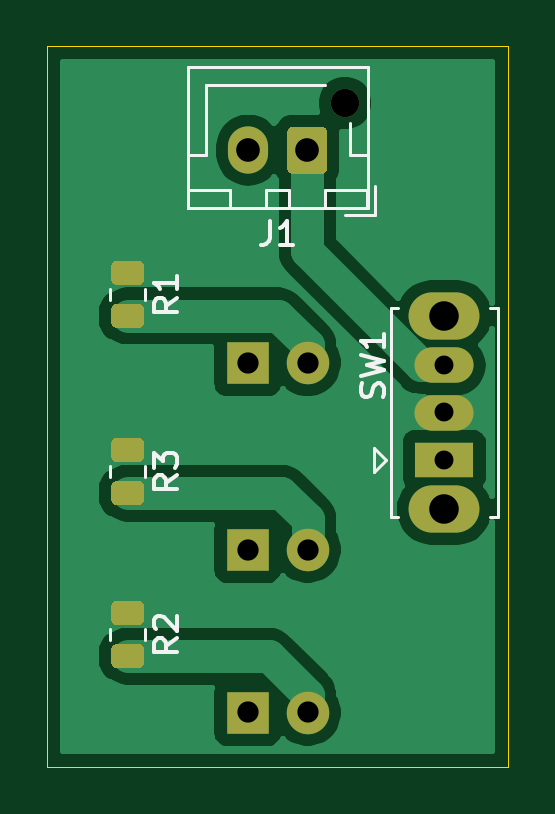
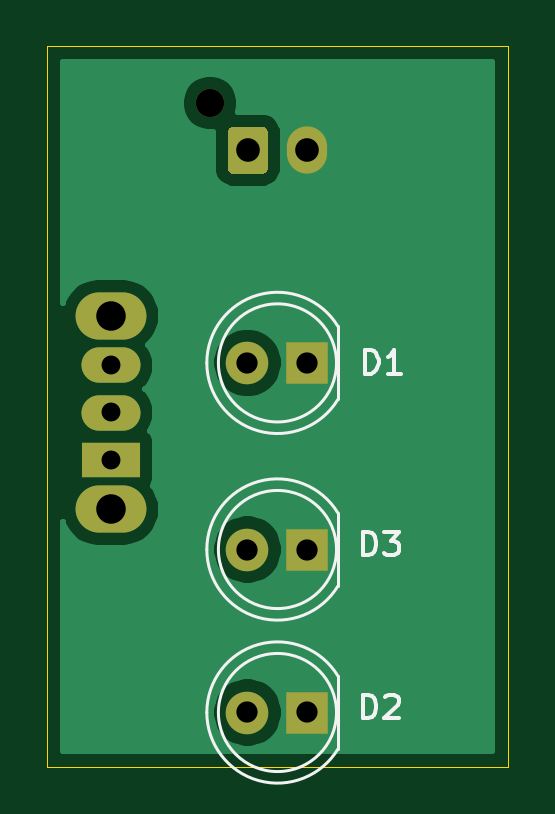
Circuit board: 10 layer files. Board 19.5 x 30.5 mm.
- bottom_copper: LED-B_Cu.gbr (14250 bytes)
- bottom_mask: LED-B_Mask.gbr (1445 bytes)
- paste: LED-B_Paste.gbr (454 bytes)
- bottom_silk: LED-B_SilkS.gbr (3264 bytes)
- outline: LED-Edge_Cuts.gbr (688 bytes)
- top_copper: LED-F_Cu.gbr (26764 bytes)
- top_mask: LED-F_Mask.gbr (3542 bytes)
- paste: LED-F_Paste.gbr (2551 bytes)
- top_silk: LED-F_SilkS.gbr (5499 bytes)
- drill: LED.drl (515 bytes)

=== bottom_copper: LED-B_Cu.gbr (14250 bytes, source omitted) ===
=== bottom_mask: LED-B_Mask.gbr ===
%TF.GenerationSoftware,KiCad,Pcbnew,(5.1.9)-1*%
%TF.CreationDate,2022-03-01T01:02:47+08:00*%
%TF.ProjectId,LED,4c45442e-6b69-4636-9164-5f7063625858,rev?*%
%TF.SameCoordinates,Original*%
%TF.FileFunction,Soldermask,Bot*%
%TF.FilePolarity,Negative*%
%FSLAX46Y46*%
G04 Gerber Fmt 4.6, Leading zero omitted, Abs format (unit mm)*
G04 Created by KiCad (PCBNEW (5.1.9)-1) date 2022-03-01 01:02:47*
%MOMM*%
%LPD*%
G01*
G04 APERTURE LIST*
%ADD10O,3.000000X2.000000*%
%ADD11O,2.500000X1.500000*%
%ADD12R,2.500000X1.500000*%
%ADD13C,1.200000*%
%ADD14O,1.700000X2.000000*%
%ADD15C,1.800000*%
%ADD16R,1.800000X1.800000*%
G04 APERTURE END LIST*
D10*
%TO.C,SW1*%
X186800000Y-91400000D03*
X186800000Y-99600000D03*
D11*
X186800000Y-93500000D03*
X186800000Y-95500000D03*
D12*
X186800000Y-97500000D03*
%TD*%
D13*
%TO.C,J1*%
X182600000Y-82400000D03*
D14*
X178500000Y-84400000D03*
G36*
G01*
X181850000Y-83650000D02*
X181850000Y-85150000D01*
G75*
G02*
X181600000Y-85400000I-250000J0D01*
G01*
X180400000Y-85400000D01*
G75*
G02*
X180150000Y-85150000I0J250000D01*
G01*
X180150000Y-83650000D01*
G75*
G02*
X180400000Y-83400000I250000J0D01*
G01*
X181600000Y-83400000D01*
G75*
G02*
X181850000Y-83650000I0J-250000D01*
G01*
G37*
%TD*%
D15*
%TO.C,D3*%
X181015000Y-101300000D03*
D16*
X178475000Y-101300000D03*
%TD*%
D15*
%TO.C,D2*%
X181015000Y-108200000D03*
D16*
X178475000Y-108200000D03*
%TD*%
D15*
%TO.C,D1*%
X181015000Y-93400000D03*
D16*
X178475000Y-93400000D03*
%TD*%
M02*

=== paste: LED-B_Paste.gbr ===
%TF.GenerationSoftware,KiCad,Pcbnew,(5.1.9)-1*%
%TF.CreationDate,2022-03-01T01:02:47+08:00*%
%TF.ProjectId,LED,4c45442e-6b69-4636-9164-5f7063625858,rev?*%
%TF.SameCoordinates,Original*%
%TF.FileFunction,Paste,Bot*%
%TF.FilePolarity,Positive*%
%FSLAX46Y46*%
G04 Gerber Fmt 4.6, Leading zero omitted, Abs format (unit mm)*
G04 Created by KiCad (PCBNEW (5.1.9)-1) date 2022-03-01 01:02:47*
%MOMM*%
%LPD*%
G01*
G04 APERTURE LIST*
G04 APERTURE END LIST*
M02*

=== bottom_silk: LED-B_SilkS.gbr ===
%TF.GenerationSoftware,KiCad,Pcbnew,(5.1.9)-1*%
%TF.CreationDate,2022-03-01T01:02:47+08:00*%
%TF.ProjectId,LED,4c45442e-6b69-4636-9164-5f7063625858,rev?*%
%TF.SameCoordinates,Original*%
%TF.FileFunction,Legend,Bot*%
%TF.FilePolarity,Positive*%
%FSLAX46Y46*%
G04 Gerber Fmt 4.6, Leading zero omitted, Abs format (unit mm)*
G04 Created by KiCad (PCBNEW (5.1.9)-1) date 2022-03-01 01:02:47*
%MOMM*%
%LPD*%
G01*
G04 APERTURE LIST*
%ADD10C,0.120000*%
%ADD11C,0.150000*%
G04 APERTURE END LIST*
D10*
%TO.C,D3*%
X182735000Y-101300462D02*
G75*
G03*
X177185000Y-99755170I-2990000J462D01*
G01*
X182735000Y-101299538D02*
G75*
G02*
X177185000Y-102844830I-2990000J-462D01*
G01*
X182245000Y-101300000D02*
G75*
G03*
X182245000Y-101300000I-2500000J0D01*
G01*
X177185000Y-102845000D02*
X177185000Y-99755000D01*
%TO.C,D2*%
X182735000Y-108200462D02*
G75*
G03*
X177185000Y-106655170I-2990000J462D01*
G01*
X182735000Y-108199538D02*
G75*
G02*
X177185000Y-109744830I-2990000J-462D01*
G01*
X182245000Y-108200000D02*
G75*
G03*
X182245000Y-108200000I-2500000J0D01*
G01*
X177185000Y-109745000D02*
X177185000Y-106655000D01*
%TO.C,D1*%
X182735000Y-93400462D02*
G75*
G03*
X177185000Y-91855170I-2990000J462D01*
G01*
X182735000Y-93399538D02*
G75*
G02*
X177185000Y-94944830I-2990000J-462D01*
G01*
X182245000Y-93400000D02*
G75*
G03*
X182245000Y-93400000I-2500000J0D01*
G01*
X177185000Y-94945000D02*
X177185000Y-91855000D01*
%TO.C,D3*%
D11*
X176138095Y-101552380D02*
X176138095Y-100552380D01*
X175900000Y-100552380D01*
X175757142Y-100600000D01*
X175661904Y-100695238D01*
X175614285Y-100790476D01*
X175566666Y-100980952D01*
X175566666Y-101123809D01*
X175614285Y-101314285D01*
X175661904Y-101409523D01*
X175757142Y-101504761D01*
X175900000Y-101552380D01*
X176138095Y-101552380D01*
X175233333Y-100552380D02*
X174614285Y-100552380D01*
X174947619Y-100933333D01*
X174804761Y-100933333D01*
X174709523Y-100980952D01*
X174661904Y-101028571D01*
X174614285Y-101123809D01*
X174614285Y-101361904D01*
X174661904Y-101457142D01*
X174709523Y-101504761D01*
X174804761Y-101552380D01*
X175090476Y-101552380D01*
X175185714Y-101504761D01*
X175233333Y-101457142D01*
%TO.C,D2*%
X176138095Y-108452380D02*
X176138095Y-107452380D01*
X175900000Y-107452380D01*
X175757142Y-107500000D01*
X175661904Y-107595238D01*
X175614285Y-107690476D01*
X175566666Y-107880952D01*
X175566666Y-108023809D01*
X175614285Y-108214285D01*
X175661904Y-108309523D01*
X175757142Y-108404761D01*
X175900000Y-108452380D01*
X176138095Y-108452380D01*
X175185714Y-107547619D02*
X175138095Y-107500000D01*
X175042857Y-107452380D01*
X174804761Y-107452380D01*
X174709523Y-107500000D01*
X174661904Y-107547619D01*
X174614285Y-107642857D01*
X174614285Y-107738095D01*
X174661904Y-107880952D01*
X175233333Y-108452380D01*
X174614285Y-108452380D01*
%TO.C,D1*%
X176038095Y-93852380D02*
X176038095Y-92852380D01*
X175800000Y-92852380D01*
X175657142Y-92900000D01*
X175561904Y-92995238D01*
X175514285Y-93090476D01*
X175466666Y-93280952D01*
X175466666Y-93423809D01*
X175514285Y-93614285D01*
X175561904Y-93709523D01*
X175657142Y-93804761D01*
X175800000Y-93852380D01*
X176038095Y-93852380D01*
X174514285Y-93852380D02*
X175085714Y-93852380D01*
X174800000Y-93852380D02*
X174800000Y-92852380D01*
X174895238Y-92995238D01*
X174990476Y-93090476D01*
X175085714Y-93138095D01*
%TD*%
M02*

=== outline: LED-Edge_Cuts.gbr ===
%TF.GenerationSoftware,KiCad,Pcbnew,(5.1.9)-1*%
%TF.CreationDate,2022-03-01T01:02:47+08:00*%
%TF.ProjectId,LED,4c45442e-6b69-4636-9164-5f7063625858,rev?*%
%TF.SameCoordinates,Original*%
%TF.FileFunction,Profile,NP*%
%FSLAX46Y46*%
G04 Gerber Fmt 4.6, Leading zero omitted, Abs format (unit mm)*
G04 Created by KiCad (PCBNEW (5.1.9)-1) date 2022-03-01 01:02:47*
%MOMM*%
%LPD*%
G01*
G04 APERTURE LIST*
%TA.AperFunction,Profile*%
%ADD10C,0.050000*%
%TD*%
G04 APERTURE END LIST*
D10*
X170000000Y-110500000D02*
X189500000Y-110500000D01*
X189500000Y-80000000D02*
X189500000Y-110500000D01*
X170000000Y-80000000D02*
X189500000Y-80000000D01*
X170000000Y-80000000D02*
X170000000Y-110500000D01*
M02*

=== top_copper: LED-F_Cu.gbr (26764 bytes, source omitted) ===
=== top_mask: LED-F_Mask.gbr ===
%TF.GenerationSoftware,KiCad,Pcbnew,(5.1.9)-1*%
%TF.CreationDate,2022-03-01T01:02:47+08:00*%
%TF.ProjectId,LED,4c45442e-6b69-4636-9164-5f7063625858,rev?*%
%TF.SameCoordinates,Original*%
%TF.FileFunction,Soldermask,Top*%
%TF.FilePolarity,Negative*%
%FSLAX46Y46*%
G04 Gerber Fmt 4.6, Leading zero omitted, Abs format (unit mm)*
G04 Created by KiCad (PCBNEW (5.1.9)-1) date 2022-03-01 01:02:47*
%MOMM*%
%LPD*%
G01*
G04 APERTURE LIST*
%ADD10O,3.000000X2.000000*%
%ADD11O,2.500000X1.500000*%
%ADD12R,2.500000X1.500000*%
%ADD13C,1.200000*%
%ADD14O,1.700000X2.000000*%
%ADD15C,1.800000*%
%ADD16R,1.800000X1.800000*%
G04 APERTURE END LIST*
D10*
%TO.C,SW1*%
X186800000Y-91400000D03*
X186800000Y-99600000D03*
D11*
X186800000Y-93500000D03*
X186800000Y-95500000D03*
D12*
X186800000Y-97500000D03*
%TD*%
%TO.C,R3*%
G36*
G01*
X172949999Y-98400000D02*
X173850001Y-98400000D01*
G75*
G02*
X174100000Y-98649999I0J-249999D01*
G01*
X174100000Y-99175001D01*
G75*
G02*
X173850001Y-99425000I-249999J0D01*
G01*
X172949999Y-99425000D01*
G75*
G02*
X172700000Y-99175001I0J249999D01*
G01*
X172700000Y-98649999D01*
G75*
G02*
X172949999Y-98400000I249999J0D01*
G01*
G37*
G36*
G01*
X172949999Y-96575000D02*
X173850001Y-96575000D01*
G75*
G02*
X174100000Y-96824999I0J-249999D01*
G01*
X174100000Y-97350001D01*
G75*
G02*
X173850001Y-97600000I-249999J0D01*
G01*
X172949999Y-97600000D01*
G75*
G02*
X172700000Y-97350001I0J249999D01*
G01*
X172700000Y-96824999D01*
G75*
G02*
X172949999Y-96575000I249999J0D01*
G01*
G37*
%TD*%
%TO.C,R2*%
G36*
G01*
X172949999Y-105300000D02*
X173850001Y-105300000D01*
G75*
G02*
X174100000Y-105549999I0J-249999D01*
G01*
X174100000Y-106075001D01*
G75*
G02*
X173850001Y-106325000I-249999J0D01*
G01*
X172949999Y-106325000D01*
G75*
G02*
X172700000Y-106075001I0J249999D01*
G01*
X172700000Y-105549999D01*
G75*
G02*
X172949999Y-105300000I249999J0D01*
G01*
G37*
G36*
G01*
X172949999Y-103475000D02*
X173850001Y-103475000D01*
G75*
G02*
X174100000Y-103724999I0J-249999D01*
G01*
X174100000Y-104250001D01*
G75*
G02*
X173850001Y-104500000I-249999J0D01*
G01*
X172949999Y-104500000D01*
G75*
G02*
X172700000Y-104250001I0J249999D01*
G01*
X172700000Y-103724999D01*
G75*
G02*
X172949999Y-103475000I249999J0D01*
G01*
G37*
%TD*%
%TO.C,R1*%
G36*
G01*
X172949999Y-90900000D02*
X173850001Y-90900000D01*
G75*
G02*
X174100000Y-91149999I0J-249999D01*
G01*
X174100000Y-91675001D01*
G75*
G02*
X173850001Y-91925000I-249999J0D01*
G01*
X172949999Y-91925000D01*
G75*
G02*
X172700000Y-91675001I0J249999D01*
G01*
X172700000Y-91149999D01*
G75*
G02*
X172949999Y-90900000I249999J0D01*
G01*
G37*
G36*
G01*
X172949999Y-89075000D02*
X173850001Y-89075000D01*
G75*
G02*
X174100000Y-89324999I0J-249999D01*
G01*
X174100000Y-89850001D01*
G75*
G02*
X173850001Y-90100000I-249999J0D01*
G01*
X172949999Y-90100000D01*
G75*
G02*
X172700000Y-89850001I0J249999D01*
G01*
X172700000Y-89324999D01*
G75*
G02*
X172949999Y-89075000I249999J0D01*
G01*
G37*
%TD*%
D13*
%TO.C,J1*%
X182600000Y-82400000D03*
D14*
X178500000Y-84400000D03*
G36*
G01*
X181850000Y-83650000D02*
X181850000Y-85150000D01*
G75*
G02*
X181600000Y-85400000I-250000J0D01*
G01*
X180400000Y-85400000D01*
G75*
G02*
X180150000Y-85150000I0J250000D01*
G01*
X180150000Y-83650000D01*
G75*
G02*
X180400000Y-83400000I250000J0D01*
G01*
X181600000Y-83400000D01*
G75*
G02*
X181850000Y-83650000I0J-250000D01*
G01*
G37*
%TD*%
D15*
%TO.C,D3*%
X181015000Y-101300000D03*
D16*
X178475000Y-101300000D03*
%TD*%
D15*
%TO.C,D2*%
X181015000Y-108200000D03*
D16*
X178475000Y-108200000D03*
%TD*%
D15*
%TO.C,D1*%
X181015000Y-93400000D03*
D16*
X178475000Y-93400000D03*
%TD*%
M02*

=== paste: LED-F_Paste.gbr ===
%TF.GenerationSoftware,KiCad,Pcbnew,(5.1.9)-1*%
%TF.CreationDate,2022-03-01T01:02:47+08:00*%
%TF.ProjectId,LED,4c45442e-6b69-4636-9164-5f7063625858,rev?*%
%TF.SameCoordinates,Original*%
%TF.FileFunction,Paste,Top*%
%TF.FilePolarity,Positive*%
%FSLAX46Y46*%
G04 Gerber Fmt 4.6, Leading zero omitted, Abs format (unit mm)*
G04 Created by KiCad (PCBNEW (5.1.9)-1) date 2022-03-01 01:02:47*
%MOMM*%
%LPD*%
G01*
G04 APERTURE LIST*
G04 APERTURE END LIST*
%TO.C,R3*%
G36*
G01*
X172949999Y-98400000D02*
X173850001Y-98400000D01*
G75*
G02*
X174100000Y-98649999I0J-249999D01*
G01*
X174100000Y-99175001D01*
G75*
G02*
X173850001Y-99425000I-249999J0D01*
G01*
X172949999Y-99425000D01*
G75*
G02*
X172700000Y-99175001I0J249999D01*
G01*
X172700000Y-98649999D01*
G75*
G02*
X172949999Y-98400000I249999J0D01*
G01*
G37*
G36*
G01*
X172949999Y-96575000D02*
X173850001Y-96575000D01*
G75*
G02*
X174100000Y-96824999I0J-249999D01*
G01*
X174100000Y-97350001D01*
G75*
G02*
X173850001Y-97600000I-249999J0D01*
G01*
X172949999Y-97600000D01*
G75*
G02*
X172700000Y-97350001I0J249999D01*
G01*
X172700000Y-96824999D01*
G75*
G02*
X172949999Y-96575000I249999J0D01*
G01*
G37*
%TD*%
%TO.C,R2*%
G36*
G01*
X172949999Y-105300000D02*
X173850001Y-105300000D01*
G75*
G02*
X174100000Y-105549999I0J-249999D01*
G01*
X174100000Y-106075001D01*
G75*
G02*
X173850001Y-106325000I-249999J0D01*
G01*
X172949999Y-106325000D01*
G75*
G02*
X172700000Y-106075001I0J249999D01*
G01*
X172700000Y-105549999D01*
G75*
G02*
X172949999Y-105300000I249999J0D01*
G01*
G37*
G36*
G01*
X172949999Y-103475000D02*
X173850001Y-103475000D01*
G75*
G02*
X174100000Y-103724999I0J-249999D01*
G01*
X174100000Y-104250001D01*
G75*
G02*
X173850001Y-104500000I-249999J0D01*
G01*
X172949999Y-104500000D01*
G75*
G02*
X172700000Y-104250001I0J249999D01*
G01*
X172700000Y-103724999D01*
G75*
G02*
X172949999Y-103475000I249999J0D01*
G01*
G37*
%TD*%
%TO.C,R1*%
G36*
G01*
X172949999Y-90900000D02*
X173850001Y-90900000D01*
G75*
G02*
X174100000Y-91149999I0J-249999D01*
G01*
X174100000Y-91675001D01*
G75*
G02*
X173850001Y-91925000I-249999J0D01*
G01*
X172949999Y-91925000D01*
G75*
G02*
X172700000Y-91675001I0J249999D01*
G01*
X172700000Y-91149999D01*
G75*
G02*
X172949999Y-90900000I249999J0D01*
G01*
G37*
G36*
G01*
X172949999Y-89075000D02*
X173850001Y-89075000D01*
G75*
G02*
X174100000Y-89324999I0J-249999D01*
G01*
X174100000Y-89850001D01*
G75*
G02*
X173850001Y-90100000I-249999J0D01*
G01*
X172949999Y-90100000D01*
G75*
G02*
X172700000Y-89850001I0J249999D01*
G01*
X172700000Y-89324999D01*
G75*
G02*
X172949999Y-89075000I249999J0D01*
G01*
G37*
%TD*%
M02*

=== top_silk: LED-F_SilkS.gbr ===
%TF.GenerationSoftware,KiCad,Pcbnew,(5.1.9)-1*%
%TF.CreationDate,2022-03-01T01:02:47+08:00*%
%TF.ProjectId,LED,4c45442e-6b69-4636-9164-5f7063625858,rev?*%
%TF.SameCoordinates,Original*%
%TF.FileFunction,Legend,Top*%
%TF.FilePolarity,Positive*%
%FSLAX46Y46*%
G04 Gerber Fmt 4.6, Leading zero omitted, Abs format (unit mm)*
G04 Created by KiCad (PCBNEW (5.1.9)-1) date 2022-03-01 01:02:47*
%MOMM*%
%LPD*%
G01*
G04 APERTURE LIST*
%ADD10C,0.120000*%
%ADD11C,0.150000*%
G04 APERTURE END LIST*
D10*
%TO.C,SW1*%
X183840000Y-97000000D02*
X183840000Y-98000000D01*
X184340000Y-97500000D02*
X183840000Y-97000000D01*
X183840000Y-98000000D02*
X184340000Y-97500000D01*
X189060000Y-91090000D02*
X188750000Y-91090000D01*
X189060000Y-99910000D02*
X188750000Y-99910000D01*
X184850000Y-99910000D02*
X184540000Y-99910000D01*
X189060000Y-91090000D02*
X189060000Y-99910000D01*
X184540000Y-91090000D02*
X184850000Y-91090000D01*
X184540000Y-99910000D02*
X184540000Y-91090000D01*
%TO.C,R3*%
X174135000Y-97772936D02*
X174135000Y-98227064D01*
X172665000Y-97772936D02*
X172665000Y-98227064D01*
%TO.C,R2*%
X174135000Y-104672936D02*
X174135000Y-105127064D01*
X172665000Y-104672936D02*
X172665000Y-105127064D01*
%TO.C,R1*%
X174135000Y-90272936D02*
X174135000Y-90727064D01*
X172665000Y-90272936D02*
X172665000Y-90727064D01*
%TO.C,J1*%
X183560000Y-86860000D02*
X183560000Y-80890000D01*
X183560000Y-80890000D02*
X175940000Y-80890000D01*
X175940000Y-80890000D02*
X175940000Y-86860000D01*
X175940000Y-86860000D02*
X183560000Y-86860000D01*
X180250000Y-86850000D02*
X180250000Y-86100000D01*
X180250000Y-86100000D02*
X179250000Y-86100000D01*
X179250000Y-86100000D02*
X179250000Y-86850000D01*
X179250000Y-86850000D02*
X180250000Y-86850000D01*
X183550000Y-86850000D02*
X183550000Y-86100000D01*
X183550000Y-86100000D02*
X181750000Y-86100000D01*
X181750000Y-86100000D02*
X181750000Y-86850000D01*
X181750000Y-86850000D02*
X183550000Y-86850000D01*
X177750000Y-86850000D02*
X177750000Y-86100000D01*
X177750000Y-86100000D02*
X175950000Y-86100000D01*
X175950000Y-86100000D02*
X175950000Y-86850000D01*
X175950000Y-86850000D02*
X177750000Y-86850000D01*
X183550000Y-84600000D02*
X182800000Y-84600000D01*
X182800000Y-84600000D02*
X182800000Y-83260000D01*
X179750000Y-81650000D02*
X181740000Y-81650000D01*
X175950000Y-84600000D02*
X176700000Y-84600000D01*
X176700000Y-84600000D02*
X176700000Y-81650000D01*
X176700000Y-81650000D02*
X179750000Y-81650000D01*
X182600000Y-87150000D02*
X183850000Y-87150000D01*
X183850000Y-87150000D02*
X183850000Y-85900000D01*
%TO.C,SW1*%
D11*
X184214761Y-94843333D02*
X184262380Y-94700476D01*
X184262380Y-94462380D01*
X184214761Y-94367142D01*
X184167142Y-94319523D01*
X184071904Y-94271904D01*
X183976666Y-94271904D01*
X183881428Y-94319523D01*
X183833809Y-94367142D01*
X183786190Y-94462380D01*
X183738571Y-94652857D01*
X183690952Y-94748095D01*
X183643333Y-94795714D01*
X183548095Y-94843333D01*
X183452857Y-94843333D01*
X183357619Y-94795714D01*
X183310000Y-94748095D01*
X183262380Y-94652857D01*
X183262380Y-94414761D01*
X183310000Y-94271904D01*
X183262380Y-93938571D02*
X184262380Y-93700476D01*
X183548095Y-93510000D01*
X184262380Y-93319523D01*
X183262380Y-93081428D01*
X184262380Y-92176666D02*
X184262380Y-92748095D01*
X184262380Y-92462380D02*
X183262380Y-92462380D01*
X183405238Y-92557619D01*
X183500476Y-92652857D01*
X183548095Y-92748095D01*
%TO.C,R3*%
X175502380Y-98166666D02*
X175026190Y-98500000D01*
X175502380Y-98738095D02*
X174502380Y-98738095D01*
X174502380Y-98357142D01*
X174550000Y-98261904D01*
X174597619Y-98214285D01*
X174692857Y-98166666D01*
X174835714Y-98166666D01*
X174930952Y-98214285D01*
X174978571Y-98261904D01*
X175026190Y-98357142D01*
X175026190Y-98738095D01*
X174502380Y-97833333D02*
X174502380Y-97214285D01*
X174883333Y-97547619D01*
X174883333Y-97404761D01*
X174930952Y-97309523D01*
X174978571Y-97261904D01*
X175073809Y-97214285D01*
X175311904Y-97214285D01*
X175407142Y-97261904D01*
X175454761Y-97309523D01*
X175502380Y-97404761D01*
X175502380Y-97690476D01*
X175454761Y-97785714D01*
X175407142Y-97833333D01*
%TO.C,R2*%
X175502380Y-105066666D02*
X175026190Y-105400000D01*
X175502380Y-105638095D02*
X174502380Y-105638095D01*
X174502380Y-105257142D01*
X174550000Y-105161904D01*
X174597619Y-105114285D01*
X174692857Y-105066666D01*
X174835714Y-105066666D01*
X174930952Y-105114285D01*
X174978571Y-105161904D01*
X175026190Y-105257142D01*
X175026190Y-105638095D01*
X174597619Y-104685714D02*
X174550000Y-104638095D01*
X174502380Y-104542857D01*
X174502380Y-104304761D01*
X174550000Y-104209523D01*
X174597619Y-104161904D01*
X174692857Y-104114285D01*
X174788095Y-104114285D01*
X174930952Y-104161904D01*
X175502380Y-104733333D01*
X175502380Y-104114285D01*
%TO.C,R1*%
X175502380Y-90666666D02*
X175026190Y-91000000D01*
X175502380Y-91238095D02*
X174502380Y-91238095D01*
X174502380Y-90857142D01*
X174550000Y-90761904D01*
X174597619Y-90714285D01*
X174692857Y-90666666D01*
X174835714Y-90666666D01*
X174930952Y-90714285D01*
X174978571Y-90761904D01*
X175026190Y-90857142D01*
X175026190Y-91238095D01*
X175502380Y-89714285D02*
X175502380Y-90285714D01*
X175502380Y-90000000D02*
X174502380Y-90000000D01*
X174645238Y-90095238D01*
X174740476Y-90190476D01*
X174788095Y-90285714D01*
%TO.C,J1*%
X179416666Y-87402380D02*
X179416666Y-88116666D01*
X179369047Y-88259523D01*
X179273809Y-88354761D01*
X179130952Y-88402380D01*
X179035714Y-88402380D01*
X180416666Y-88402380D02*
X179845238Y-88402380D01*
X180130952Y-88402380D02*
X180130952Y-87402380D01*
X180035714Y-87545238D01*
X179940476Y-87640476D01*
X179845238Y-87688095D01*
%TD*%
M02*

=== drill: LED.drl ===
M48
; DRILL file {KiCad (5.1.9)-1} date 03/01/22 01:02:49
; FORMAT={-:-/ absolute / inch / decimal}
; #@! TF.CreationDate,2022-03-01T01:02:49+08:00
; #@! TF.GenerationSoftware,Kicad,Pcbnew,(5.1.9)-1
FMAT,2
INCH
T1C0.0315
T2C0.0354
T3C0.0394
T4C0.0492
T5C0.0472
%
G90
G05
T1
X7.3543Y-3.6811
X7.3543Y-3.7598
X7.3543Y-3.8386
T2
X7.0266Y-3.6772
X7.0266Y-3.9882
X7.0266Y-4.2598
X7.1266Y-3.6772
X7.1266Y-3.9882
X7.1266Y-4.2598
T3
X7.0276Y-3.3228
X7.126Y-3.3228
T4
X7.3543Y-3.5984
X7.3543Y-3.9213
T5
X7.189Y-3.2441
T0
M30

